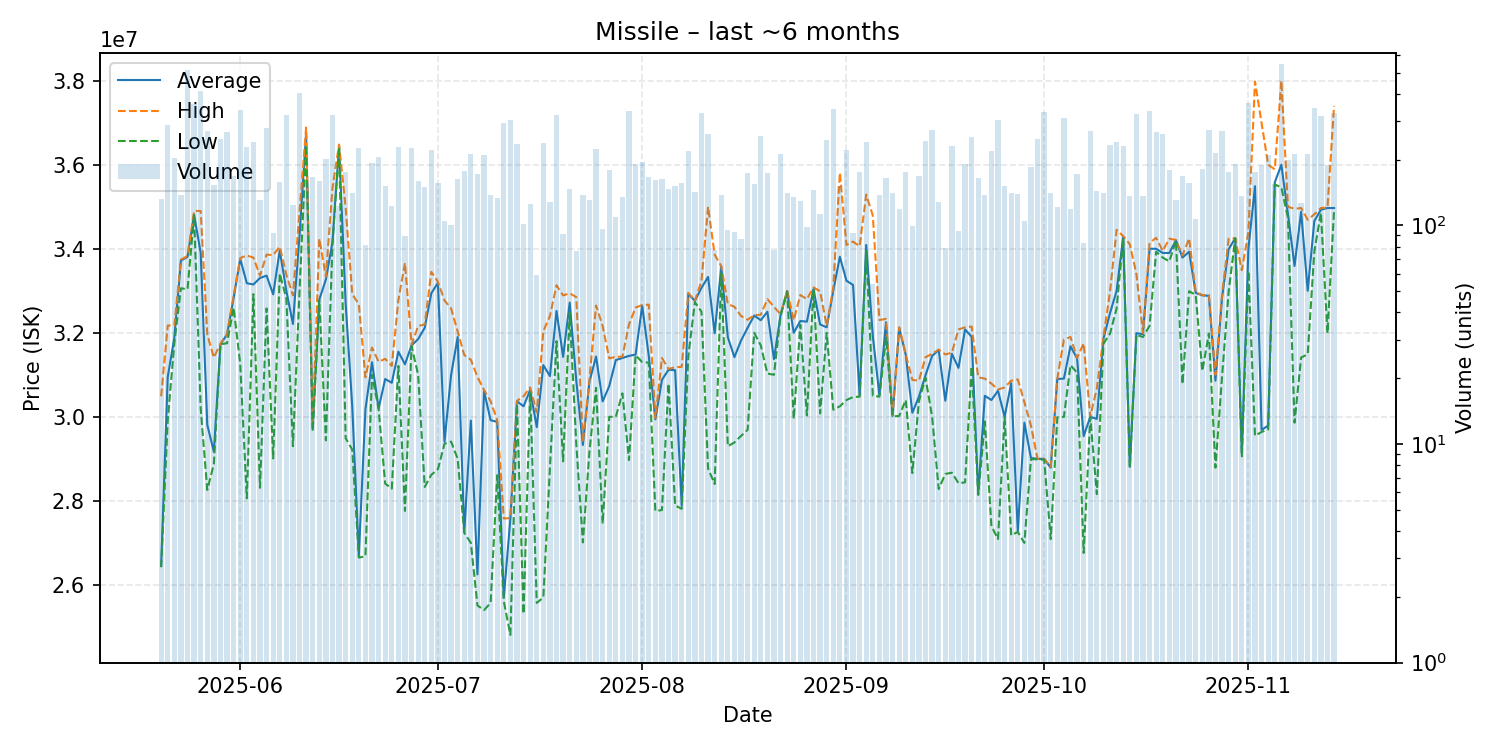

Source data for this figure (header and first rows):
date, average, highest, lowest, order_count, volume
2025-05-20, 26450000, 30490000, 26420000, 51, 132
2025-05-21, 30950000, 32175000, 29920000, 64, 288
2025-05-22, 31880000, 32170000, 31750000, 53, 204
2025-05-23, 33720000, 33740000, 33060000, 57, 137
2025-05-24, 33805000, 33830000, 33035000, 80, 516
2025-05-25, 34810000, 34900000, 34800000, 78, 359
2025-05-26, 33900000, 34900000, 30200000, 71, 412
2025-05-27, 29810000, 31960000, 28260000, 59, 269
2025-05-28, 29170000, 31410000, 28880000, 40, 153
2025-05-29, 31730000, 31740000, 31730000, 50, 248
2025-05-30, 31960000, 31970000, 31750000, 55, 267
2025-05-31, 32830000, 32880000, 32600000, 54, 168
2025-06-01, 33760000, 33780000, 31260000, 89, 336
2025-06-02, 33180000, 33840000, 28060000, 57, 227
2025-06-03, 33150000, 33790000, 32920000, 47, 241
2025-06-04, 33305000, 33360000, 28310000, 46, 130
2025-06-05, 33360000, 33860000, 32580000, 57, 279
2025-06-06, 32915217, 33850000, 29010000, 39, 92
2025-06-07, 33960000, 34050000, 33410000, 51, 158
2025-06-08, 33000000, 33380000, 32810000, 87, 321
2025-06-09, 32210000, 32890000, 29300000, 46, 124
2025-06-10, 34320000, 34900000, 32990000, 61, 402
2025-06-11, 36750000, 36885000, 36470000, 54, 156
2025-06-12, 29750000, 29770000, 29650000, 46, 167
2025-06-13, 32790000, 34240000, 32770000, 42, 159
2025-06-14, 33270000, 33340000, 29440000, 65, 201
2025-06-15, 34160000, 35450000, 34120000, 68, 321
2025-06-16, 36450000, 36480000, 36420000, 38, 122
2025-06-17, 32700000, 34980000, 29490000, 52, 176
2025-06-18, 30250000, 32920000, 29220000, 53, 140
2025-06-19, 26700000, 32680000, 26650000, 64, 225
2025-06-20, 30178025, 30940000, 26680000, 35, 81
2025-06-21, 31300000, 31650000, 31000000, 49, 193
2025-06-22, 30200000, 31310000, 30185000, 64, 205
2025-06-23, 30900000, 31380000, 28410000, 39, 152
2025-06-24, 30810000, 31210000, 28290000, 39, 122
2025-06-25, 31550000, 32780000, 31210000, 63, 227
2025-06-26, 31250225, 33660000, 27760000, 35, 89
2025-06-27, 31700000, 31720000, 31680000, 64, 226
2025-06-28, 31850000, 32160000, 31000000, 49, 159
2025-06-29, 32120000, 32200000, 28330000, 46, 149
2025-06-30, 32940000, 33450000, 28620000, 58, 221
2025-07-01, 33190000, 33215000, 28750000, 55, 156
2025-07-02, 29410000, 32770000, 29360000, 31, 105
2025-07-03, 30994700, 32580000, 29410000, 28, 100
2025-07-04, 31900000, 32030000, 29000000, 41, 163
2025-07-05, 27250000, 31470000, 27240000, 51, 177
2025-07-06, 29910000, 31360000, 27000000, 70, 211
2025-07-07, 26250000, 30950000, 25510000, 34, 171
2025-07-08, 30610000, 30640000, 25400000, 56, 210
2025-07-09, 29920000, 30370000, 25570000, 41, 138
2025-07-10, 29880000, 29920000, 28610000, 28, 133
2025-07-11, 25700000, 27580000, 25610000, 57, 293
2025-07-12, 27580000, 27590000, 24810000, 61, 302
2025-07-13, 30370000, 30380000, 30290000, 52, 236
2025-07-14, 30250000, 30490000, 25310000, 36, 101
2025-07-15, 30640000, 30700000, 30600000, 33, 125
2025-07-16, 29755424, 30100000, 25570000, 19, 59
2025-07-17, 31230000, 32040000, 25700000, 56, 237
2025-07-18, 30970000, 32400000, 28780000, 33, 128
... 119 more rows
